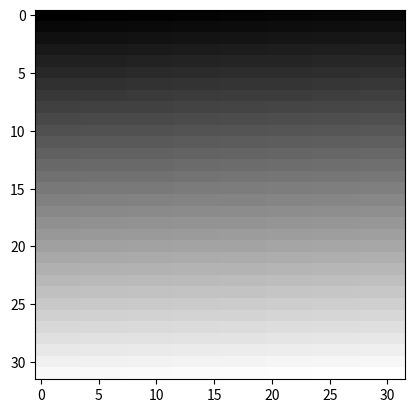

Here is the Python script that generated this plot:
import numpy as np 
import matplotlib.pyplot as plt 
#定义一个长度为32*32的向量
img=np.arange(0,1,1/32/32)
#将img变换为一个32*32的矩阵，用于表示32*32的图片
img=img.reshape(32,32)

plt.imshow(img,cmap='gray')
plt.show()